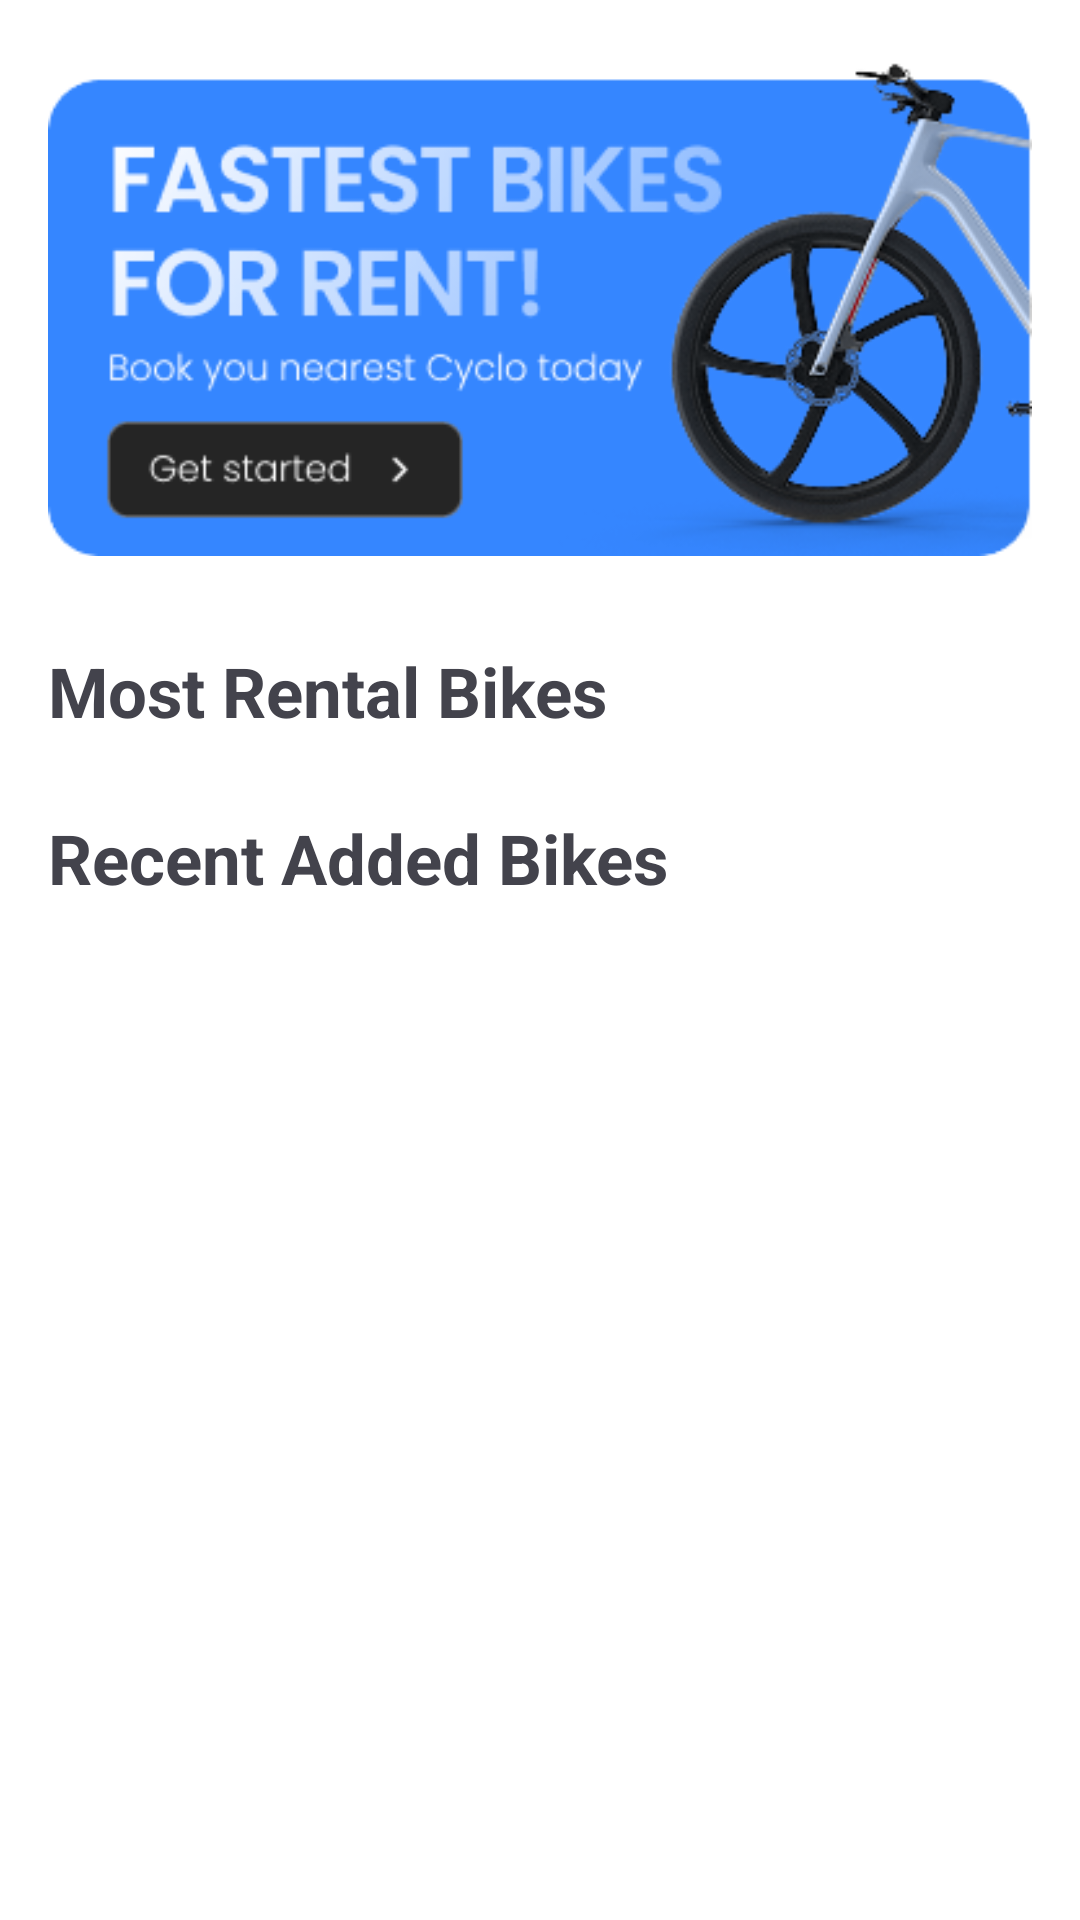

Write the Android layout XML for this screen, with the resource values it uses.
<!-- AndroidManifest.xml: application theme Theme.CityCycleRentals -->
<!-- res/layout/fragment_home.xml -->
<?xml version="1.0" encoding="utf-8"?>
<FrameLayout xmlns:android="http://schemas.android.com/apk/res/android"
    xmlns:tools="http://schemas.android.com/tools"
    android:layout_width="match_parent"
    android:layout_height="match_parent"
    tools:context=".HomeFragment"
    android:paddingHorizontal="16dp"
    android:background="@color/white">

    <ScrollView
        android:layout_width="match_parent"
        android:layout_height="match_parent">
    <LinearLayout
        android:layout_width="match_parent"
        android:layout_height="match_parent"
        android:orientation="vertical">










        <ImageView
            android:layout_width="match_parent"
            android:layout_height="200dp"
            android:layout_marginTop="0dp"
            android:src="@drawable/cover" />

        <TextView
            android:layout_width="match_parent"
            android:layout_height="wrap_content"
            android:layout_marginTop="15dp"
            android:text="Most Rental Bikes"
            android:textSize="23sp"
            android:textStyle="bold"
            android:textColor="@color/black"/>

        <androidx.recyclerview.widget.RecyclerView
            android:id="@+id/rvMostRental"
            android:layout_marginTop="5dp"
            android:layout_width="match_parent"
            android:layout_height="wrap_content"/>
        <TextView
            android:layout_width="match_parent"
            android:layout_height="wrap_content"
            android:layout_marginTop="20dp"
            android:text="Recent Added Bikes"
            android:textSize="23sp"
            android:textStyle="bold"
            android:textColor="@color/black"/>

        <androidx.recyclerview.widget.RecyclerView
            android:id="@+id/rvRecentAdded"
            android:layout_marginTop="5dp"
            android:layout_width="match_parent"
            android:layout_height="wrap_content"/>

        </LinearLayout>
    </ScrollView>

</FrameLayout>
<!-- resources referenced by this layout -->
<resources>
  <color name="black">#43434c</color>
  <color name="white">#ffffff</color>
  <!-- drawable cover: png bitmap (drawable, 44834 bytes) -->
  <!-- drawable edittextbg (drawable) -->
  <?xml version="1.0" encoding="utf-8"?>
  <shape xmlns:android="http://schemas.android.com/apk/res/android">
      <solid android:color="#FFFFFF"/>
      <stroke android:width="1dp" android:color="#CCCCCC"/>
      <corners android:radius="8dp"/>
  </shape>
  <style name="Theme.CityCycleRentals" parent="Base.Theme.CityCycleRentals" />
  <style name="Base.Theme.CityCycleRentals" parent="Theme.Material3.DayNight.NoActionBar">
          
          
      </style>
</resources>
